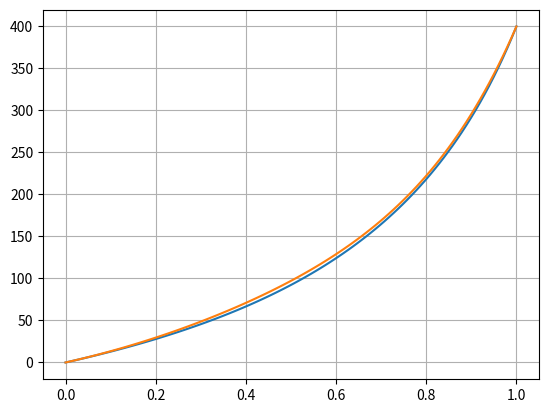

Python code for this plot:
import numpy as np
from matplotlib import pyplot as plt

def apply_betaflight_rates(command, rates):
    # Rate, SuperRate, Expo
    rate = rates[0]
    super_rate = rates[1]
    expo = rates[2]
    com = command.copy()
    if expo:
        com = com * np.abs(com)**3 * expo + com * (1 - expo);
    if rate > 2.0:
        rate += 14.54 * (rate - 2.0);
    angle_rate = 200.0 * rate * com
    if super_rate:
        super_factor = 1.0 / np.clip(1.0 - (np.abs(com) * super_rate), 0.01, 1.00)
        angle_rate *= super_factor
    return angle_rate

def apply_actual_rates(command, rates):
    # CenterSensitivity, MaxRate, Expo
    center = rates[0]
    max_rate = rates[1]
    expo = rates[2]   
    com = command.copy() 
    expo_factor = np.abs(com) * ((com**5) * expo + com * (1-expo))
    stick_movement = max([0, max_rate - center])
    angle_rate = com * center + stick_movement * expo_factor
    return angle_rate

length = 100
rc_range = np.linspace(-1,1,length*2-1)

if 1:
    rate_bf = apply_betaflight_rates(rc_range, [0.6, 0.7, 0.0])
    rate_act = apply_actual_rates(rc_range, [120, 400, 0.5])
else:
    rate_bf = apply_betaflight_rates(rc_range, [0.6, 0.55, 0.0])
    rate_act = apply_actual_rates(rc_range, [120, 300, 0.5])

ratio = rate_act / rate_bf
print('{0:.1f}% - {1:.1f}%'.format(min(ratio)*100, max(ratio)*100))

plt.plot( rc_range[-length:], rate_bf[-length:] )
plt.plot( rc_range[-length:], rate_act[-length:] )

plt.grid(True)
plt.show()
